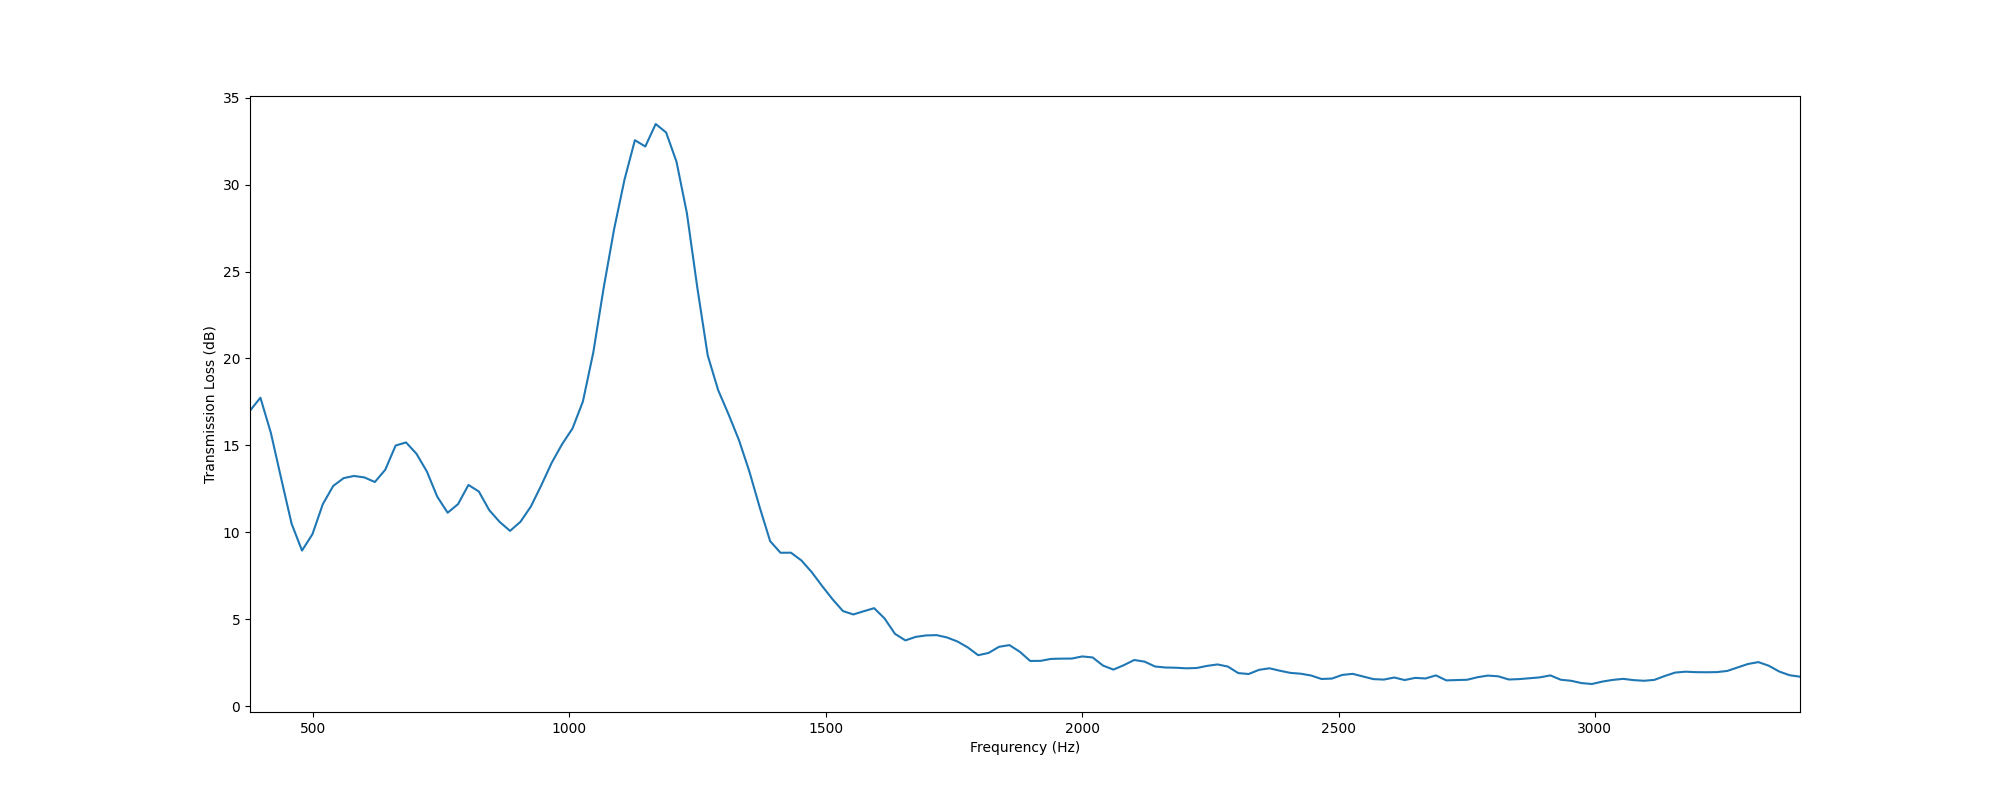

Data behind this chart, as committed beside it:
, f, TL
0, 377.0, 17
1, 397.3, 17.75
2, 417.6, 15.74
3, 437.9, 13.09
4, 458.2, 10.5
5, 478.4, 8.957
6, 498.7, 9.895
7, 519, 11.62
8, 539.3, 12.67
9, 559.6, 13.12
10, 579.9, 13.25
11, 600.2, 13.16
12, 620.5, 12.9
13, 640.8, 13.6
14, 661, 14.99
15, 681.3, 15.17
16, 701.6, 14.52
17, 721.9, 13.51
18, 742.2, 12.05
19, 762.5, 11.13
20, 782.8, 11.63
21, 803.1, 12.73
22, 823.3, 12.35
23, 843.6, 11.28
24, 863.9, 10.6
25, 884.2, 10.09
26, 904.5, 10.61
27, 924.8, 11.49
28, 945.1, 12.71
29, 965.4, 14
30, 985.7, 15.07
31, 1006, 15.97
32, 1026, 17.52
33, 1047, 20.35
34, 1067, 24.07
35, 1087, 27.43
36, 1107, 30.28
37, 1128, 32.55
38, 1148, 32.19
39, 1168, 33.48
40, 1189, 33
41, 1209, 31.31
42, 1229, 28.35
43, 1249, 24.07
44, 1270, 20.18
45, 1290, 18.19
46, 1310, 16.79
47, 1331, 15.31
48, 1351, 13.51
49, 1371, 11.43
50, 1391, 9.497
51, 1412, 8.829
52, 1432, 8.834
53, 1452, 8.391
54, 1473, 7.714
55, 1493, 6.916
56, 1513, 6.156
57, 1533, 5.477
58, 1554, 5.283
59, 1574, 5.468
... 90 more rows
